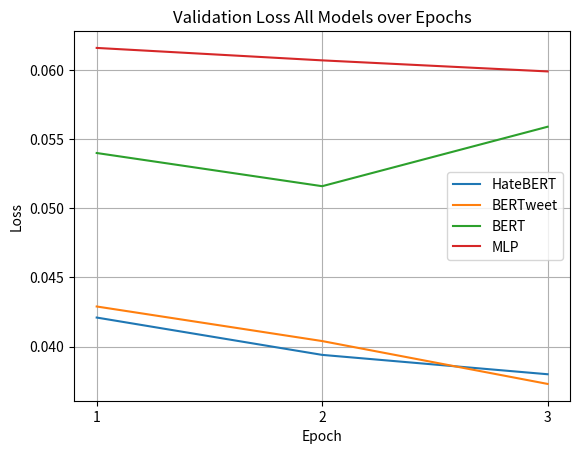
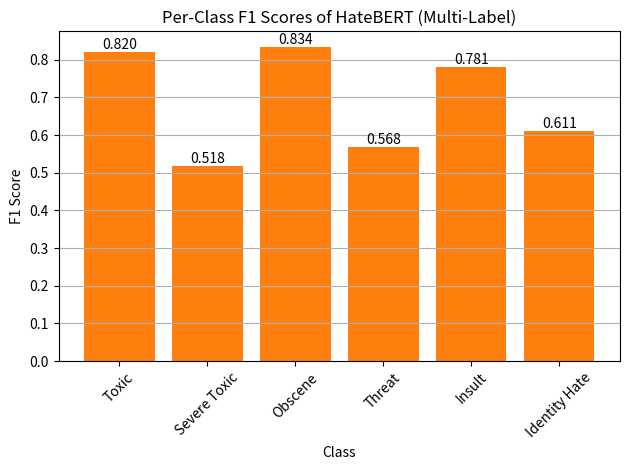
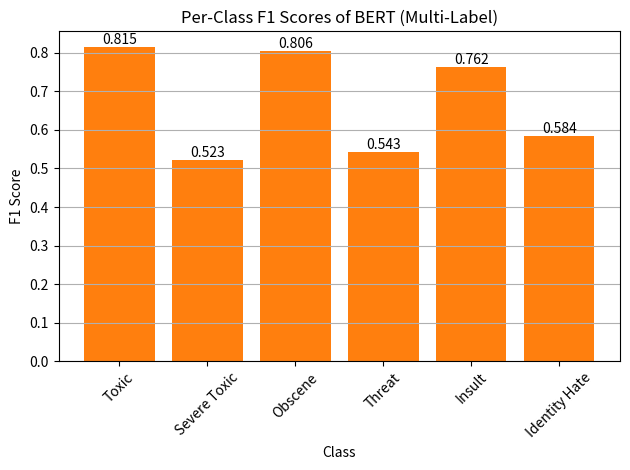
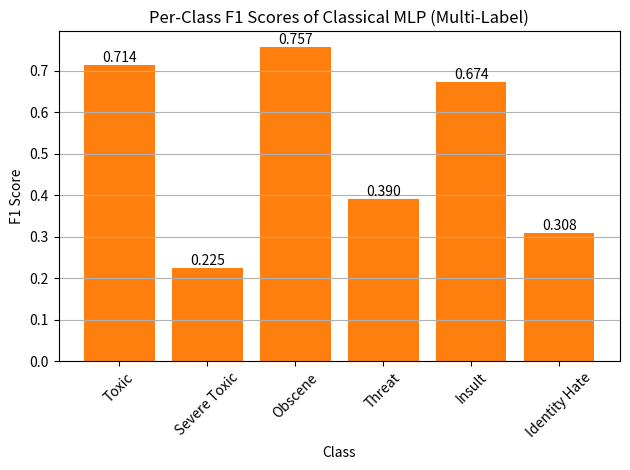
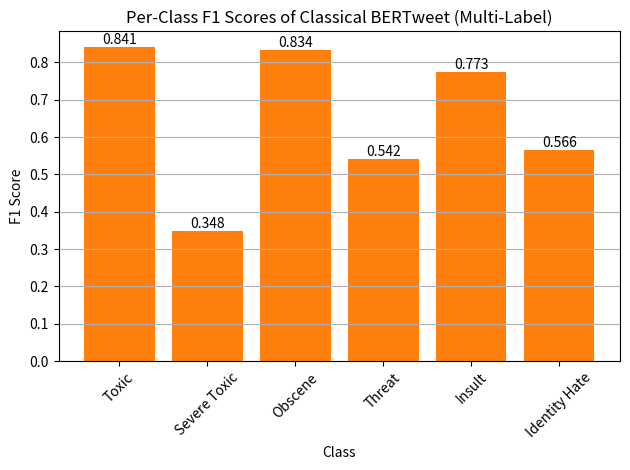

Here is the Python script that generated these plots, in order:
import matplotlib.pyplot as plt

# Plots for each model val loss over epochs
epochs = [1, 2, 3]
loss_bertweet = [0.0429, 0.0404, 0.0373]
loss_hatebert = [0.0421, 0.0394, 0.0380]
loss_mlp = [0.0616, 0.0607, 0.0599]
loss_bert = [0.0540, 0.0516, 0.0559]

plt.figure()
plt.plot(epochs, loss_hatebert, label="HateBERT")
plt.plot(epochs, loss_bertweet, label="BERTweet")
plt.plot(epochs, loss_bert, label="BERT")
plt.plot(epochs, loss_mlp, label="MLP")
plt.xlabel("Epoch")
plt.ylabel("Loss")
plt.title("Validation Loss All Models over Epochs")
plt.xticks([1, 2, 3])
plt.legend()
plt.grid(True)
plt.show()

# Bar graph for hatebert per-class F1 scores
labels = ["Toxic", "Severe Toxic", "Obscene", "Threat", "Insult", "Identity Hate"]
f1_scores = [0.8202, 0.5185, 0.8338, 0.5682, 0.7806, 0.6113]

plt.figure()
bars = plt.bar(labels, f1_scores)

for bar in bars:
    height = bar.get_height()
    plt.text(
        bar.get_x() + bar.get_width() / 2,
        height,
        f"{height:.3f}",
        ha="center",
        va="bottom"
    )

plt.bar(labels, f1_scores)
plt.xlabel("Class")
plt.ylabel("F1 Score")
plt.title("Per-Class F1 Scores of HateBERT (Multi-Label)")
plt.xticks(rotation=45)
plt.grid(True, axis='y')
plt.tight_layout()
plt.show()

# Bar graph for bert per-class F1 scores
labels = ["Toxic", "Severe Toxic", "Obscene", "Threat", "Insult", "Identity Hate"]
f1_scores = [0.8152, 0.5232, 0.8059, 0.5432, 0.7622, 0.5844]

plt.figure()
bars = plt.bar(labels, f1_scores)

for bar in bars:
    height = bar.get_height()
    plt.text(
        bar.get_x() + bar.get_width() / 2,
        height,
        f"{height:.3f}",
        ha="center",
        va="bottom"
    )

plt.bar(labels, f1_scores)
plt.xlabel("Class")
plt.ylabel("F1 Score")
plt.title("Per-Class F1 Scores of BERT (Multi-Label)")
plt.xticks(rotation=45)
plt.grid(True, axis='y')
plt.tight_layout()
plt.show()

# Bar graph for mlp per-class F1 scores
labels = ["Toxic", "Severe Toxic", "Obscene", "Threat", "Insult", "Identity Hate"]
f1_scores = [0.7138, 0.2250, 0.7570, 0.3902, 0.6739, 0.3081]

plt.figure()
bars = plt.bar(labels, f1_scores)

for bar in bars:
    height = bar.get_height()
    plt.text(
        bar.get_x() + bar.get_width() / 2,
        height,
        f"{height:.3f}",
        ha="center",
        va="bottom"
    )

plt.bar(labels, f1_scores)
plt.xlabel("Class")
plt.ylabel("F1 Score")
plt.title("Per-Class F1 Scores of Classical MLP (Multi-Label)")
plt.xticks(rotation=45)
plt.grid(True, axis='y')
plt.tight_layout()
plt.show()

# Bar graph for bertweet per-class F1 scores
labels = ["Toxic", "Severe Toxic", "Obscene", "Threat", "Insult", "Identity Hate"]
f1_scores = [0.8409, 0.3484, 0.8342, 0.5419, 0.7732, 0.5663]

plt.figure()
bars = plt.bar(labels, f1_scores)

for bar in bars:
    height = bar.get_height()
    plt.text(
        bar.get_x() + bar.get_width() / 2,
        height,
        f"{height:.3f}",
        ha="center",
        va="bottom"
    )

plt.bar(labels, f1_scores)
plt.xlabel("Class")
plt.ylabel("F1 Score")
plt.title("Per-Class F1 Scores of Classical BERTweet (Multi-Label)")
plt.xticks(rotation=45)
plt.grid(True, axis='y')
plt.tight_layout()
plt.show()
